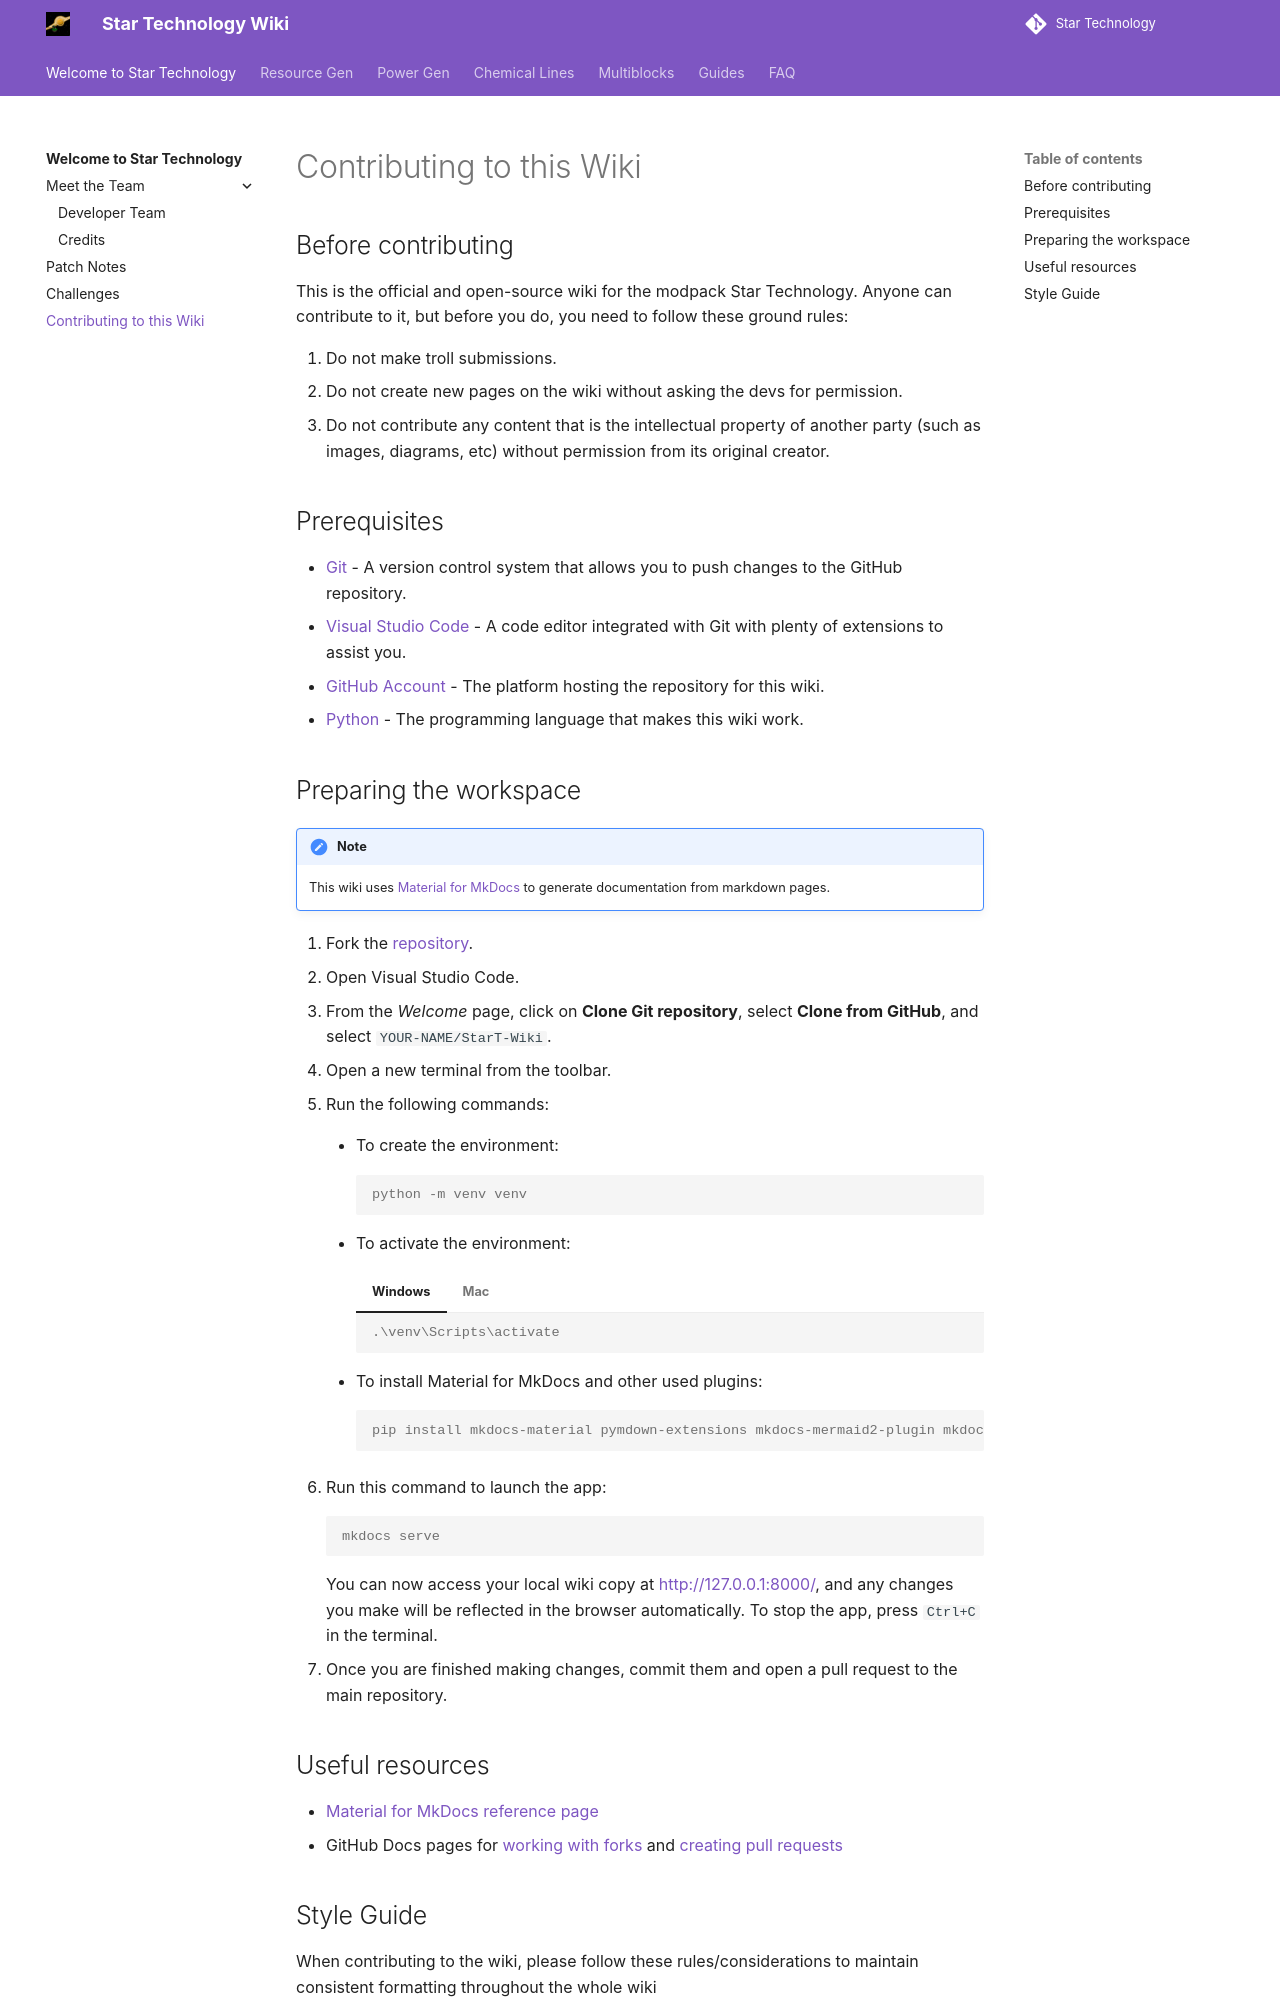

repository: StarT-Dev-Team/StarT-Wiki · page: Contributing-to-This-Wiki/index.html · generator: mkdocs

# Contributing to this Wiki

## Before contributing

This is the official and open-source wiki for the modpack Star Technology. Anyone can contribute to it, but before you do, you need to follow these ground rules:

1. Do not make troll submissions.
2. Do not create new pages on the wiki without asking the devs for permission.
3. Do not contribute any content that is the intellectual property of another party (such as images, diagrams, etc) without permission from its original creator.

## Prerequisites

- [Git](https://git-scm.com/downloads) - A version control system that allows you to push changes to the GitHub repository.
- [Visual Studio Code](https://code.visualstudio.com/download) - A code editor integrated with Git with plenty of extensions to assist you.
- [GitHub Account](https://github.com/) - The platform hosting the repository for this wiki.
- [Python](https://www.python.org/downloads/) - The programming language that makes this wiki work.

## Preparing the workspace

!!! Note
    This wiki uses [Material for MkDocs](https://squidfunk.github.io/mkdocs-material/) to generate documentation from markdown pages.

1. Fork the [repository](https://github.com/StarT-Dev-Team/StarT-Wiki).
2. Open Visual Studio Code.
3. From the *Welcome* page, click on **Clone Git repository**, select **Clone from GitHub**, and select `YOUR-NAME/StarT-Wiki`.
4. Open a new terminal from the toolbar.
5. Run the following commands:

    - To create the environment:

        ```console
        python -m venv venv
        ```

    - To activate the environment:

        === "Windows"

            ```console
            .\venv\Scripts\activate
            ```

        === "Mac"

            ```console
            source venv/bin/activate
            ```

    - To install Material for MkDocs and other used plugins:

        ```console
        pip install mkdocs-material pymdown-extensions mkdocs-mermaid2-plugin mkdocs-panzoom-plugin
        ```

6. Run this command to launch the app:
    ```console
    mkdocs serve
    ```
    You can now access your local wiki copy at [http://127.0.0.1:8000/](http://127.0.0.1:8000/), and any changes you make will be reflected in the browser automatically. To stop the app, press `Ctrl+C` in the terminal.
7. Once you are finished making changes, commit them and open a pull request to the main repository.

## Useful resources

- [Material for MkDocs reference page](https://squidfunk.github.io/mkdocs-material/reference/)
- GitHub Docs pages for [working with forks](https://docs.github.com/en/pull-requests/collaborating-with-pull-requests/working-with-forks/fork-a-repo) and [creating pull requests](https://docs.github.com/en/pull-requests/collaborating-with-pull-requests/proposing-changes-to-your-work-with-pull-requests/creating-a-pull-request-from-a-fork)
